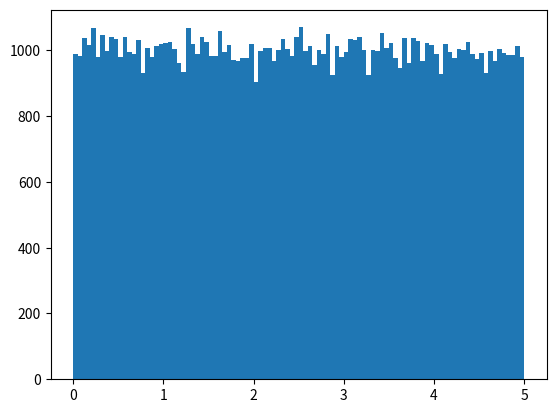

Reproduce this figure in Python.
import numpy
import matplotlib.pyplot as plt

# Generating a random sequence of 100000 random numbers from 0.0 to 5.0
x = numpy.random.uniform(0.0, 5.0, 100000)
bars = 100

# Ploting the histogram
print(x)
plt.hist(x, bars)
plt.show()